Image classification data set "Borders" (frankbydefault/tumor-detector-notebook on GitHub). Class labels (4): glioma, meningioma, no tumor, pituitary tumor.

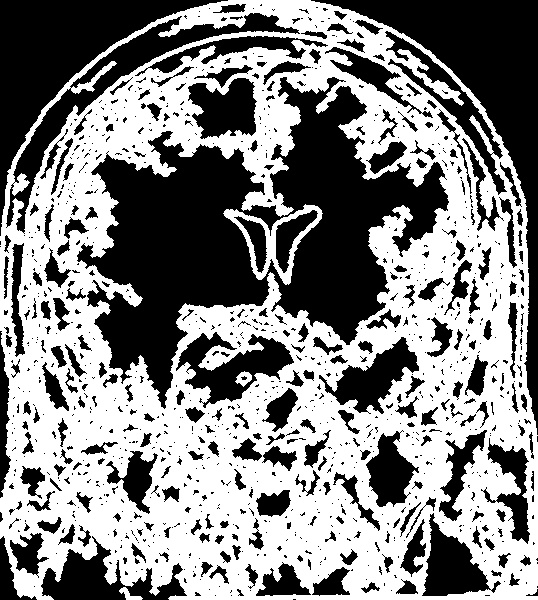
Label: meningioma

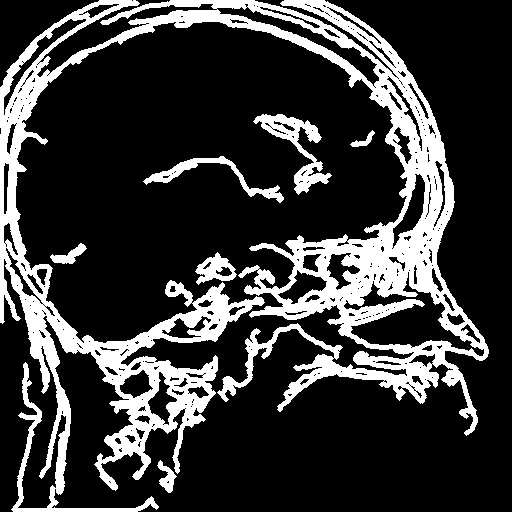
Label: pituitary tumor

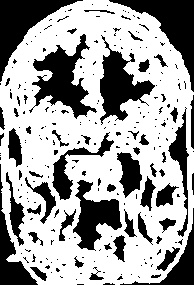
Label: no tumor

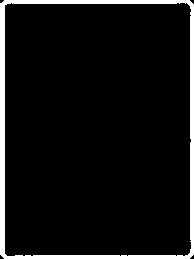
Label: no tumor

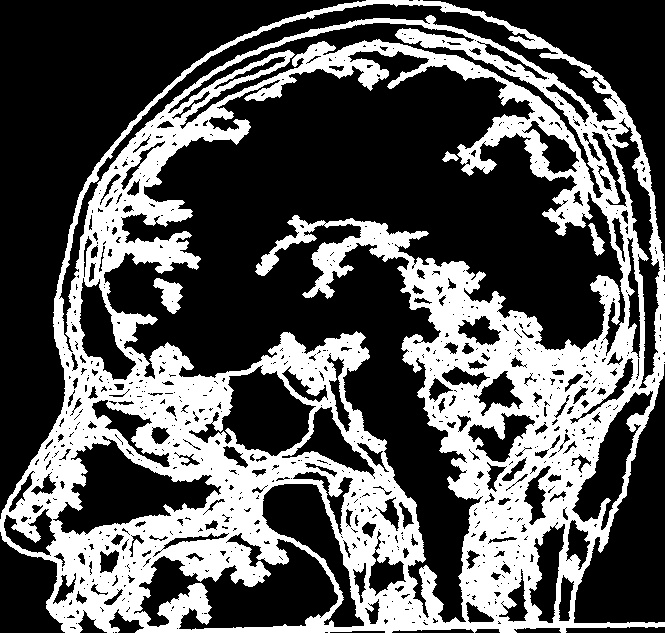
Label: pituitary tumor

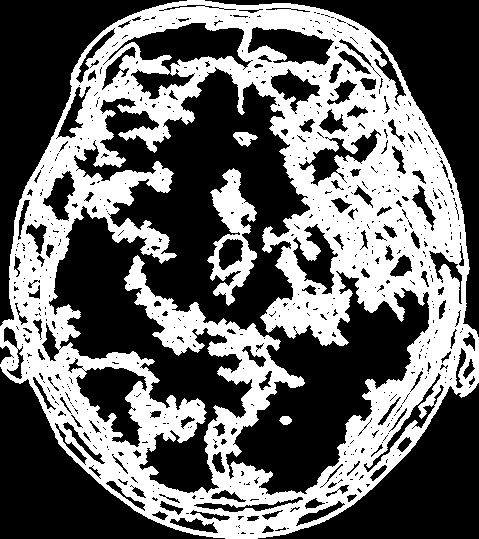
Label: glioma
